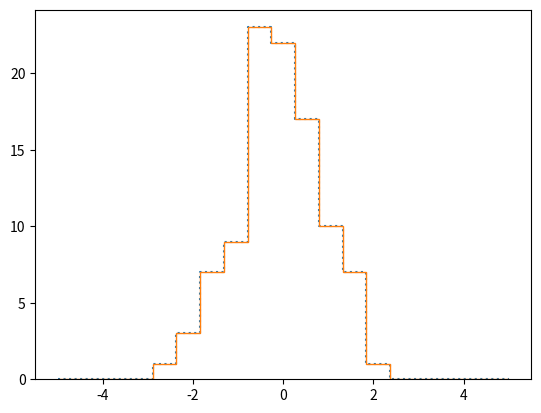

Python code for this plot:
#  Copyright (c) 2022. Generated by Gu.
# 你可以用这些方法有效地将数据进行区间划分并手动创建直方图。例如,假定我们有1000
# 个值,希望快速统计分布在每个区间中的数据频次,可以用ufunc.at来计算:
import numpy as np
from matplotlib import pyplot as plt

np.random.seed(42)
x = np.random.randn(100)

# 手动计算直方图
bins = np.linspace(-5, 5, 20)
counts = np.zeros_like(bins)

# 为每个x找到合适的区间
i = np.searchsorted(bins, x)

# 为每个区间加上1
np.add.at(counts, i, 1)

# 画出结果
plt.plot(bins, counts, drawstyle='steps', linestyle='dotted')
plt.show()

plt.hist(x, bins, histtype='step')
plt.show()
